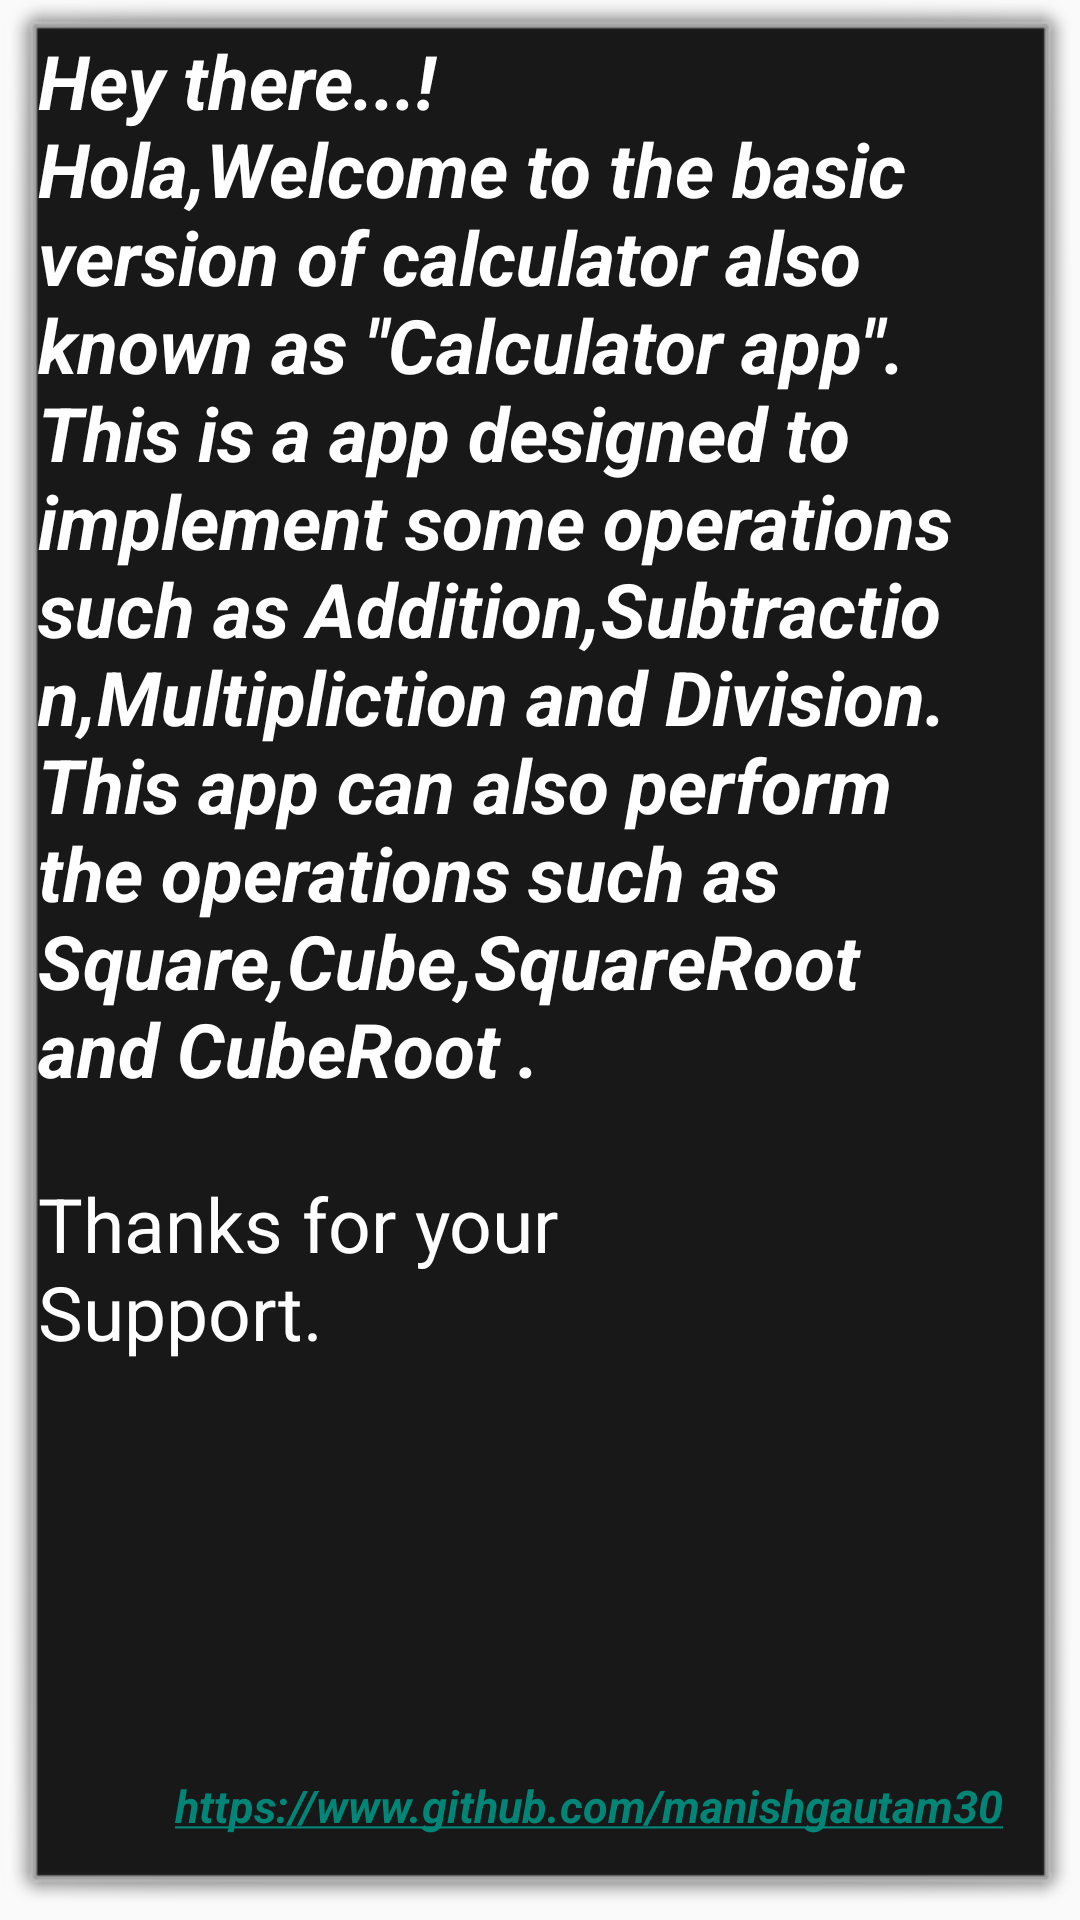

This screen was rendered from an Android layout file. Write that file and the resources it references.
<!-- AndroidManifest.xml: application theme AppTheme.NoActionBar -->
<!-- res/layout/faq.xml -->
<?xml version="1.0" encoding="utf-8"?>
<RelativeLayout xmlns:android="http://schemas.android.com/apk/res/android"
    xmlns:app="http://schemas.android.com/apk/res-auto"
    xmlns:tools="http://schemas.android.com/tools"
    android:layout_width="match_parent"
    android:layout_height="match_parent"
    android:background="@android:drawable/alert_dark_frame">

    <TextView
        android:id="@+id/text"
        android:layout_width="374dp"
        android:layout_height="406dp"
        android:layout_alignParentEnd="true"
        android:layout_alignParentRight="true"
        android:layout_alignParentBottom="true"
        android:layout_marginEnd="21dp"
        android:layout_marginRight="21dp"
        android:layout_marginBottom="258dp"
        android:text='Hey there...!                      Hola,Welcome to the basic version of calculator also known as "Calculator app". This is a app designed to implement some operations such as Addition,Subtraction,Multipliction and Division. This app can also perform the operations such as Square,Cube,SquareRoot and CubeRoot . '
        android:textColor="#FFFFFF"
        android:textSize="25sp"
        android:textStyle="bold|italic"
        tools:ignore="MissingConstraints"
        tools:layout_editor_absoluteX="70dp"
        tools:layout_editor_absoluteY="281dp" />

    <TextView
        android:id="@+id/textView6"
        android:layout_width="wrap_content"
        android:layout_height="wrap_content"
        android:layout_alignParentEnd="true"
        android:layout_alignParentRight="true"
        android:layout_alignParentBottom="true"
        android:layout_marginEnd="13dp"
        android:layout_marginRight="13dp"
        android:layout_marginBottom="13dp"
        android:autoLink="web"
        android:text="https://www.github.com/manishgautam30"
        android:textColor="#FFFFFF"
        android:textSize="15sp"
        android:textStyle="normal|bold|italic" />

    <TextView
        android:id="@+id/textView7"
        android:layout_width="288dp"
        android:layout_height="wrap_content"
        android:layout_alignParentEnd="true"
        android:layout_alignParentRight="true"
        android:layout_alignParentBottom="true"
        android:layout_marginEnd="108dp"
        android:layout_marginRight="108dp"
        android:layout_marginBottom="171dp"
        android:text="Thanks for your Support."
        android:textColor="#FFFFFF"
        android:textSize="25sp" />

</RelativeLayout>
<!-- resources referenced by this layout -->
<resources>
  <style name="AppTheme.NoActionBar" parent="Theme.AppCompat.Light.DarkActionBar">
          <item name="windowActionBar">false</item>
          <item name="windowNoTitle">true</item>
          <item name="android:windowFullscreen">true</item>
      </style>
</resources>
